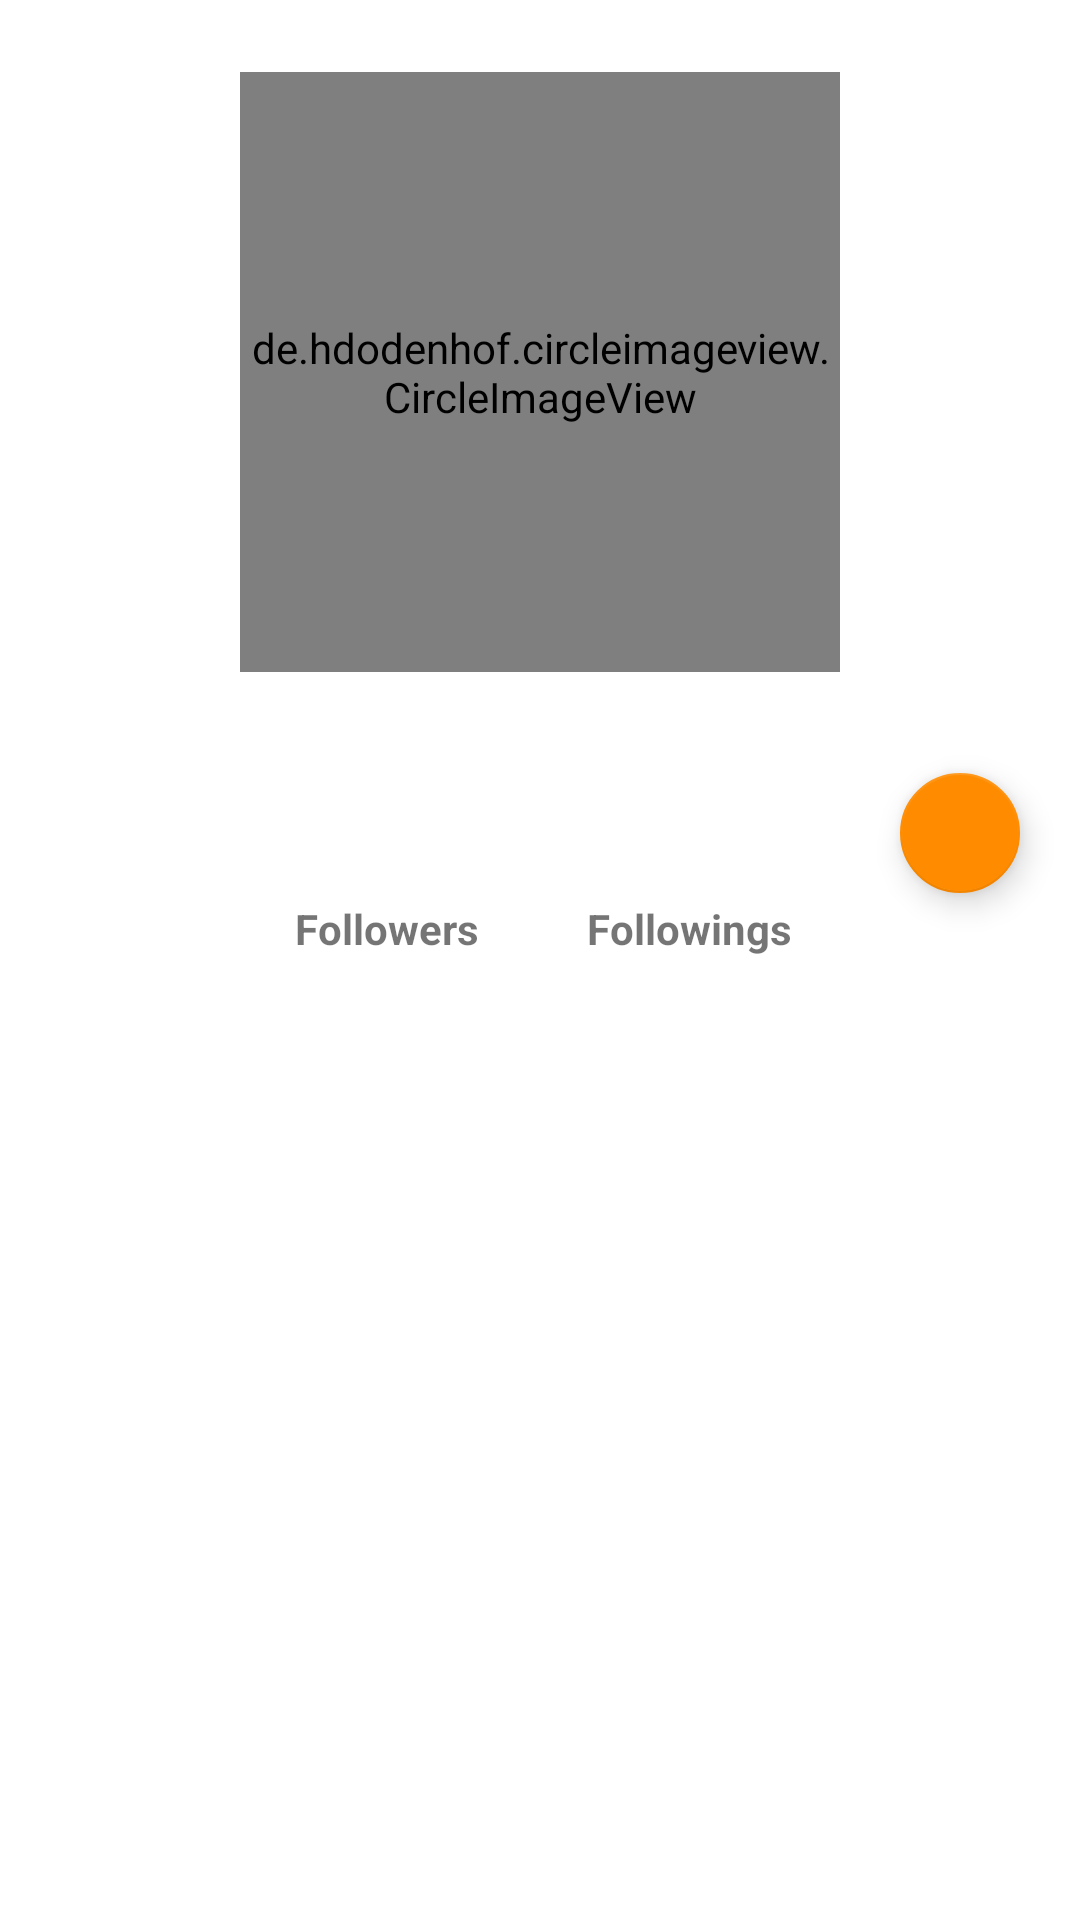

Android layout source for this screen:
<!-- AndroidManifest.xml: application theme Theme.MyGitHubUser -->
<!-- res/layout/activity_user_detail.xml -->
<?xml version="1.0" encoding="utf-8"?>
<androidx.core.widget.NestedScrollView
    xmlns:android="http://schemas.android.com/apk/res/android"
    xmlns:app="http://schemas.android.com/apk/res-auto"
    xmlns:tools="http://schemas.android.com/tools"
    android:layout_width="match_parent"
    android:layout_height="match_parent"
    tools:context=".ui.UserDetailActivity"
    android:orientation="vertical">

    <androidx.constraintlayout.widget.ConstraintLayout
        android:layout_width="match_parent"
        android:layout_height="wrap_content">

        <de.hdodenhof.circleimageview.CircleImageView
            android:id="@+id/iv_user_avatar"
            android:layout_width="200dp"
            android:layout_height="200dp"
            android:layout_marginTop="24dp"
            app:layout_constraintEnd_toEndOf="parent"
            app:layout_constraintStart_toStartOf="parent"
            app:layout_constraintTop_toTopOf="parent"/>

        <TextView
            android:id="@+id/tv_user_name"
            android:layout_width="wrap_content"
            android:layout_height="wrap_content"
            android:layout_marginTop="16dp"
            android:textSize="20sp"
            android:textStyle="bold"
            tools:text="Name"
            app:layout_constraintEnd_toEndOf="@+id/iv_user_avatar"
            app:layout_constraintStart_toStartOf="@+id/iv_user_avatar"
            app:layout_constraintTop_toBottomOf="@+id/iv_user_avatar" />

        <TextView
            android:id="@+id/tv_user_userName"
            android:layout_width="wrap_content"
            android:layout_height="wrap_content"
            android:layout_marginTop="6dp"
            tools:text="UserName"
            app:layout_constraintEnd_toEndOf="@+id/tv_user_name"
            app:layout_constraintStart_toStartOf="@+id/tv_user_name"
            app:layout_constraintTop_toBottomOf="@+id/tv_user_name" />

        <ProgressBar
            android:id="@+id/progressBar"
            style="?android:attr/progressBarStyle"
            android:indeterminate="true"
            android:indeterminateTint="@color/DarkOrange"
            android:layout_width="wrap_content"
            android:layout_height="wrap_content"
            android:visibility="gone"
            app:layout_constraintBottom_toBottomOf="parent"
            app:layout_constraintEnd_toEndOf="parent"
            app:layout_constraintStart_toStartOf="parent"
            app:layout_constraintTop_toTopOf="parent"
            tools:visibility="visible" />

        <LinearLayout
            android:id="@+id/linearLayout"
            android:layout_width="wrap_content"
            android:layout_height="wrap_content"
            android:layout_marginTop="8dp"
            android:orientation="horizontal"
            app:layout_constraintEnd_toEndOf="@+id/tv_user_userName"
            app:layout_constraintStart_toStartOf="@+id/tv_user_userName"
            app:layout_constraintTop_toBottomOf="@+id/tv_user_userName">

            <TextView
                android:id="@+id/tv_followers"
                android:layout_width="wrap_content"
                android:layout_height="wrap_content"
                android:gravity="center_vertical"
                android:textSize="14sp"
                tools:text="99" />

            <TextView
                android:layout_width="wrap_content"
                android:layout_height="wrap_content"
                android:text="@string/followers"
                android:layout_marginEnd="14dp"
                android:layout_marginStart="2dp"
                android:textStyle="bold"/>

            <TextView
                android:id="@+id/tv_following"
                android:layout_width="wrap_content"
                android:layout_height="wrap_content"
                android:gravity="center_vertical"
                android:layout_marginStart="20dp"
                android:textSize="14sp"
                tools:text="99" />

            <TextView
                android:layout_width="wrap_content"
                android:layout_height="wrap_content"
                android:text="@string/followings"
                android:layout_marginStart="2dp"
                android:textStyle="bold"/>

        </LinearLayout>

        <com.google.android.material.tabs.TabLayout
            android:id="@+id/tab"
            android:layout_width="0dp"
            android:layout_height="wrap_content"
            android:layout_marginTop="8dp"
            android:contentDescription="@string/tab"
            app:layout_constraintEnd_toEndOf="parent"
            app:layout_constraintStart_toStartOf="parent"
            app:layout_constraintTop_toBottomOf="@+id/linearLayout" />

        <androidx.viewpager2.widget.ViewPager2
            android:id="@+id/view_pager"
            android:layout_width="match_parent"
            android:layout_height="400dp"
            app:layout_constraintBottom_toBottomOf="parent"
            app:layout_constraintEnd_toEndOf="parent"
            app:layout_constraintStart_toStartOf="parent"
            app:layout_constraintTop_toBottomOf="@+id/tab" />

        <com.google.android.material.floatingactionbutton.FloatingActionButton
            android:id="@+id/fab"
            android:layout_width="wrap_content"
            android:layout_height="wrap_content"
            android:layout_marginEnd="16dp"
            android:layout_marginBottom="220dp"
            android:contentDescription="@string/favorite_fab"
            app:layout_constraintBottom_toBottomOf="parent"
            app:layout_constraintEnd_toEndOf="@+id/view_pager"
            app:layout_constraintTop_toTopOf="parent"
            app:srcCompat="@drawable/baseline_favorite_border_24"
            app:fabSize="mini"
            app:backgroundTint="@color/DarkOrange"/>

    </androidx.constraintlayout.widget.ConstraintLayout>

</androidx.core.widget.NestedScrollView>
<!-- resources referenced by this layout -->
<resources>
  <color name="DarkOrange">#FF8C00</color>
  <string name="favorite_fab">Favorite Fab</string>
  <string name="followers">Followers</string>
  <string name="followings">Followings</string>
  <string name="tab">Tab</string>
  <style name="Theme.MyGitHubUser" parent="Theme.MaterialComponents.DayNight.DarkActionBar">
          
          <item name="colorPrimary">@color/black</item>
          <item name="colorPrimaryVariant">@color/purple_700</item>
          <item name="colorOnPrimary">@color/white</item>
          
          <item name="colorSecondary">@color/teal_200</item>
          <item name="colorSecondaryVariant">@color/teal_700</item>
          <item name="colorOnSecondary">@color/black</item>
          
          <item name="android:statusBarColor">?attr/colorPrimaryVariant</item>
          
      </style>
  <color name="black">@color/black_normal</color>
  <color name="purple_700">#FF3700B3</color>
  <color name="white">#FFFFFFFF</color>
  <color name="teal_200">#FF03DAC5</color>
  <color name="teal_700">#FF018786</color>
  <color name="black_normal">#000000</color>
</resources>
